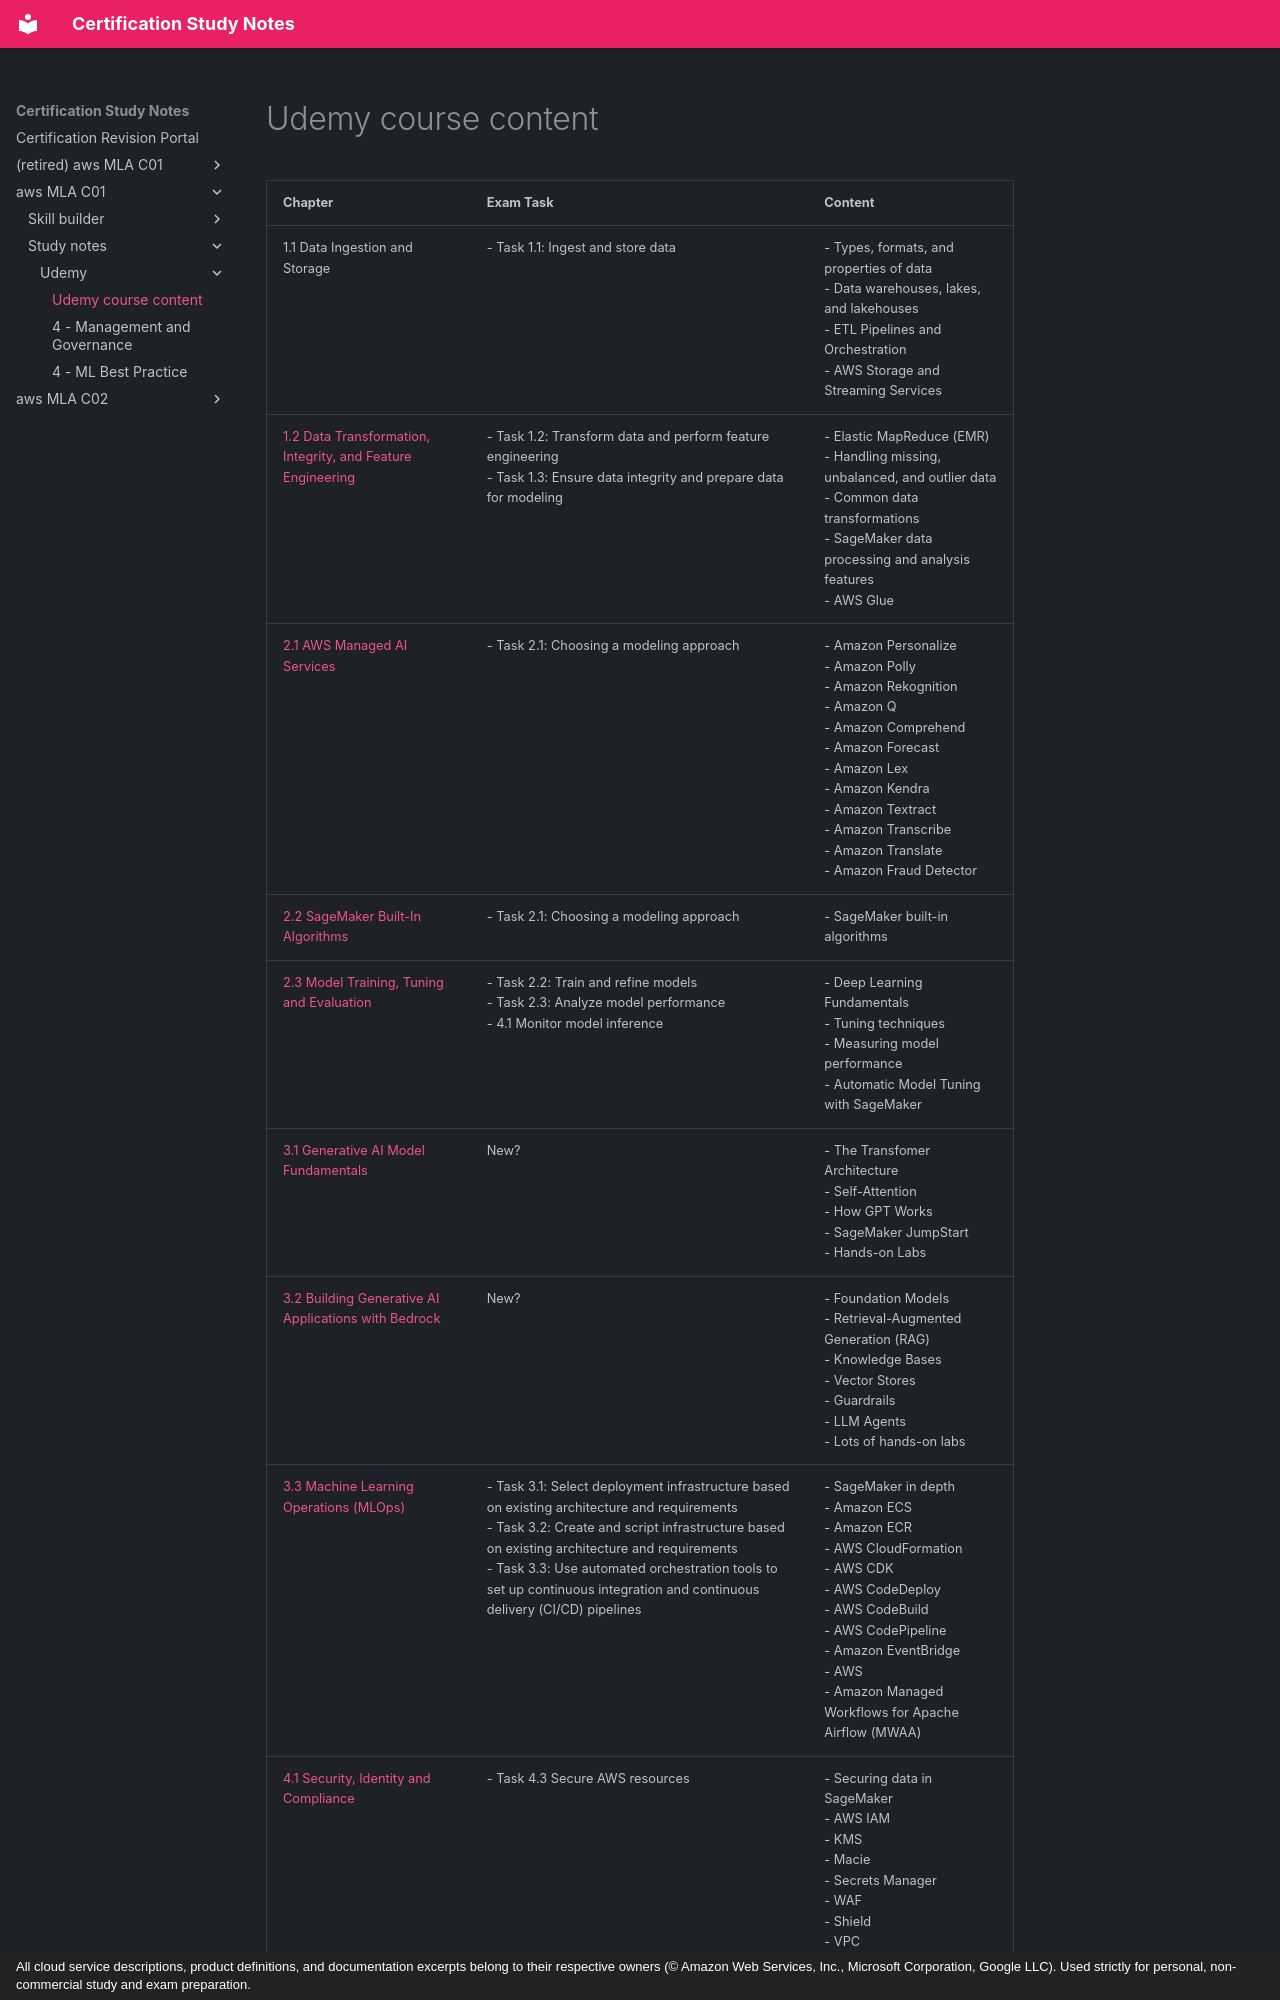

repository: monitus2022/cert_study_notes · page: aws_MLA_C01/study_notes/udemy/index.html · generator: mkdocs · copyright: All cloud service descriptions, product definitions, and documentation excerpts belong to their respective owners (© Amazon Web Services, Inc., Microsoft Corporation, Google LLC). Used strictly for personal, non-commercial study and exam preparation.

# Udemy course content

| Chapter | Exam Task | Content |
|---------|-----------|---------|
| 1.1 Data Ingestion and Storage | - Task 1.1: Ingest and store data | - Types, formats, and properties of data <br> - Data warehouses, lakes, and lakehouses <br>- ETL Pipelines and Orchestration <br> - AWS Storage and Streaming Services |
| [1.2 Data Transformation, Integrity, and Feature Engineering](./1.2.md) | - Task 1.2: Transform data and perform feature engineering<br> - Task 1.3: Ensure data integrity and prepare data for modeling | - Elastic MapReduce (EMR)<br> - Handling missing, unbalanced, and outlier data<br> - Common data transformations<br> - SageMaker data processing and analysis features<br> - AWS Glue |
| [2.1 AWS Managed AI Services](./2.1.md) | - Task 2.1: Choosing a modeling approach | - Amazon Personalize<br> - Amazon Polly<br> - Amazon Rekognition<br> - Amazon Q<br> - Amazon Comprehend<br> - Amazon Forecast<br> - Amazon Lex<br> - Amazon Kendra<br> - Amazon Textract<br> - Amazon Transcribe<br> - Amazon Translate<br> - Amazon Fraud Detector |
| [2.2 SageMaker Built-In Algorithms](./2.2.md) | - Task 2.1: Choosing a modeling approach | - SageMaker built-in algorithms |
| [2.3 Model Training, Tuning and Evaluation](./2.3.md) | - Task 2.2: Train and refine models<br> - Task 2.3: Analyze model performance<br> - 4.1 Monitor model inference | - Deep Learning Fundamentals<br> - Tuning techniques<br> - Measuring model performance<br> - Automatic Model Tuning with SageMaker |
| [3.1 Generative AI Model Fundamentals](./3.1.md) | New? | - The Transfomer Architecture<br> - Self-Attention<br> - How GPT Works<br> - SageMaker JumpStart<br> - Hands-on Labs |
| [3.2 Building Generative AI Applications with Bedrock](./3.2.md) | New? | - Foundation Models<br> - Retrieval-Augmented Generation (RAG)<br> - Knowledge Bases<br> - Vector Stores<br> - Guardrails<br> - LLM Agents<br> - Lots of hands-on labs |
| [3.3 Machine Learning Operations (MLOps)](./3.3.md) | - Task 3.1: Select deployment infrastructure based on existing architecture and requirements<br> - Task 3.2: Create and script infrastructure based on existing architecture and requirements<br> - Task 3.3: Use automated orchestration tools to set up continuous integration and continuous delivery (CI/CD) pipelines |- SageMaker in depth <br>- Amazon ECS <br>- Amazon ECR <br>- AWS CloudFormation <br>- AWS CDK <br>- AWS CodeDeploy <br>- AWS CodeBuild <br>- AWS CodePipeline <br>- Amazon EventBridge <br>- AWS  <br>- Amazon Managed Workflows for Apache Airflow (MWAA) |
| [4.1 Security, Identity and Compliance](./4.1.md) | - Task 4.3 Secure AWS resources | - Securing data in SageMaker <br>- AWS IAM <br>- KMS <br>- Macie <br>- Secrets Manager <br>- WAF <br>- Shield <br>- VPC
